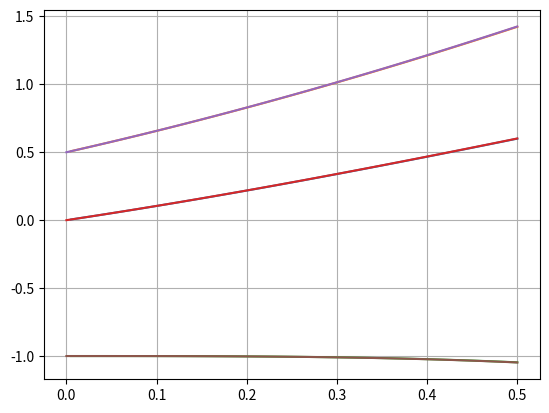

The matplotlib source for this figure:

import matplotlib.pyplot as plt
import numpy as np
from math import e
import math


def euler(f, x, y, h, n):
    '''
    Función que implementa el método de Euler para resolver una EDO
    '''
    u = []
    v = []
    for i in range(n):
        y = y + h * f(x, y)
        x = x + h
        u.append(x)
        v.append(y)
    return u, v

def f(x, y):
    '''
    Aquí se define la EDO
    '''
    return y-x**2+1

def f_exacta1(x):
    '''
    Función exacta 1
    '''
    return (x+1)**2-e**x

def f_exacta2(x):
    '''
    Función exacta 2
    '''
    return (x+1)**2-(1/2)*e**x

def f_exacta3(x):
    '''
    Función exacta 3
    '''
    return (x+1)**2-2*e**x

def error(v, v_aprox):
    '''
    Devuelve el error absoluto
    '''
    return abs(v - v_aprox)


# DATOS
# -----
# Rango de x
x_inicial = 0
x_final = 1/2
# Datos iniciales (me da n 3 datos iniciales donde x siempre es igual, pero y varía)
x = 0
y0 = 0
y1 = 1/2
y2 = -1
# Número de subintervalos que nos permite calcular el valor de h (paso)
n = 100
h = (x_final - x_inicial)/n

# Aplicamos el método de Euler 3 veces (una para cada dato inicial) y obtenemos las soluciones numéricas
u0, v0 = euler(f, x, y0, h, n)  #con esta sacamos W_i darnos cuenta de y0
u1, v1 = euler(f, x, y1, h, n)
u2, v2 = euler(f, x, y2, h, n)

# Obtenemos las soluciones exactas
x_real = np.linspace(x_inicial, x_final, n)
y_real1 = f_exacta1(x_real)
y_real2 = f_exacta2(x_real)
y_real3 = f_exacta3(x_real)

# Imprimimos la última y del bucle con 7 decimales 

print('w_100: {:.7f}'.format(v0[-1]))

#Solucion real en y(1/2)

print('y(2): {:.7f}'.format(f_exacta1(1/2)) )

#Error absoluto
v_e=f_exacta1(1/2)
print('Error: {:.7f}'.format(error(v_e, v0[-1])))


# Graficar la solución
# --------------------
# Dibujamos las soluciones numéricas
plt.plot(u0, v0)
plt.plot(u1, v1)
plt.plot(u2, v2)
# Dibujamos las soluciones exactas
plt.plot(x_real, y_real1)
plt.plot(x_real, y_real2)
plt.plot(x_real, y_real3)

plt.grid(True)
plt.show()